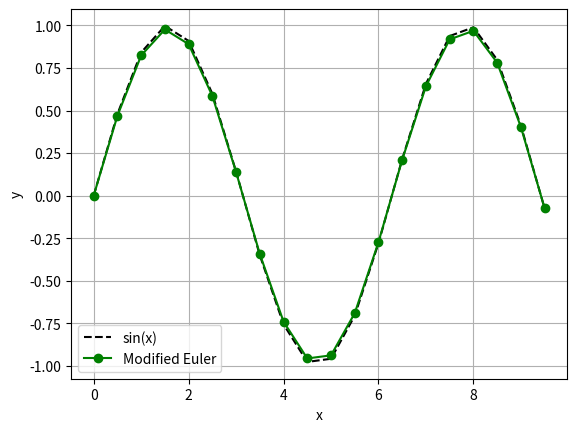

Python code for this plot:
import numpy as np
import matplotlib.pyplot as plt

h = 0.5
x = np.arange(0, 10, h)
n = len(x)

y1 = np.zeros(n)

for i in range(n-1):
    k1 = np.cos(x[i])

    yp = y1[i] + h*k1

    k2 = np.cos(x[i+1])

    y1[i+1] = y1[i] + h*(k1 + k2)/2

y = np.sin(x)

plt.plot(x, y, 'k--', label='sin(x)')
plt.plot(x, y1, 'go-', label='Modified Euler')

plt.xlabel('x')
plt.ylabel('y')
plt.legend()
plt.grid()
plt.show()
